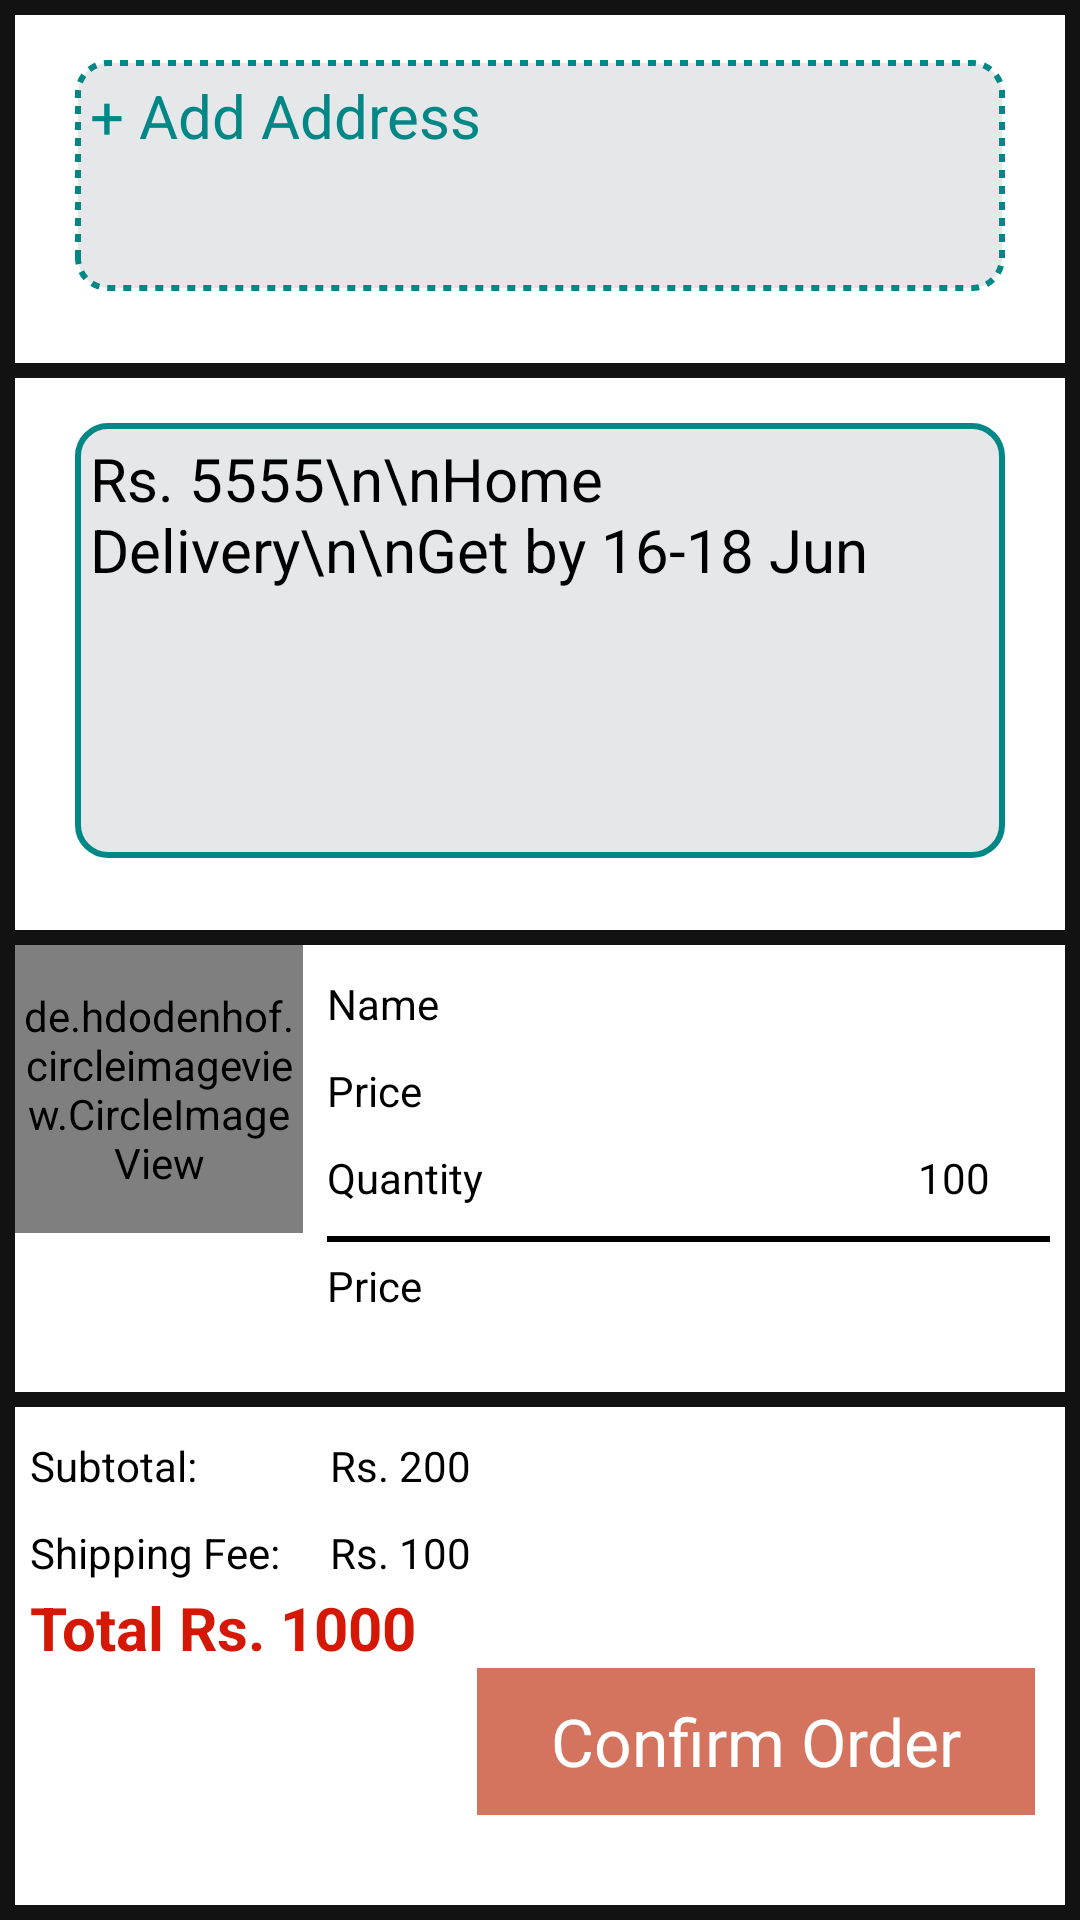

Here is an Android app screen rendered from its layout file. Give the layout XML and the strings, colors and styles it references.
<!-- AndroidManifest.xml: application theme Theme.MyApplication -->
<!-- res/layout/activity_purchase_product.xml -->
<?xml version="1.0" encoding="utf-8"?>
<LinearLayout xmlns:android="http://schemas.android.com/apk/res/android"
    xmlns:app="http://schemas.android.com/apk/res-auto"
    xmlns:tools="http://schemas.android.com/tools"
    android:layout_width="match_parent"
    android:layout_height="match_parent"
    android:orientation="vertical"
    android:padding="5dp"
    android:paddingBottom="500dp"
    android:background="@color/browser_actions_bg_grey"
    tools:context=".Buyer.PurchaseProductActivity">

    <LinearLayout
        android:layout_width="match_parent"
        android:background="@color/white"
        android:layout_height="116dp">

        <TextView
            android:id="@+id/Address"
            android:layout_width="match_parent"
            android:layout_height="77dp"
            android:layout_marginStart="20dp"
            android:layout_marginEnd="20dp"
            android:layout_marginTop="15sp"
            android:background="@drawable/address_design"
            android:maxLines="4"
            android:text="+ Add Address"
            android:textColor="@color/teal_700"
            android:textSize="20sp">
        </TextView>
    </LinearLayout>

    <LinearLayout
        android:layout_width="match_parent"
        android:layout_height="184dp"
        android:layout_marginTop="5dp"
        android:background="@color/white">

        <TextView
            android:layout_width="match_parent"
            android:layout_height="145dp"
            android:layout_marginStart="20dp"
            android:layout_marginEnd="20dp"
            android:layout_marginTop="15sp"
            android:background="@drawable/price_design"
            android:lines="5"
            android:maxLines="5"
            android:id="@+id/tvShip"
            android:text="Rs. 5555\n\nHome Delivery\n\nGet by 16-18 Jun"
            android:textColor="@color/black"
            android:textSize="20sp">
        </TextView>
    </LinearLayout>

    <LinearLayout
        android:layout_width="match_parent"
        android:layout_height="149dp"
        android:layout_marginTop="5dp"
        android:background="@color/white"
        android:orientation="horizontal">

        <de.hdodenhof.circleimageview.CircleImageView
            android:id="@+id/ImgProductP"
            android:layout_width="96dp"
            android:layout_height="96dp"
            app:civ_border_color="#FF000000"
            app:civ_border_width="2dp" />

        <LinearLayout
            android:layout_width="match_parent"
            android:layout_height="wrap_content"
            android:orientation="vertical"
            android:paddingStart="8dp"
            android:paddingEnd="5dp">

            <TextView
                android:id="@+id/tvProductNameP"
                android:layout_width="match_parent"
                android:layout_height="wrap_content"
                android:layout_marginTop="10dp"
                android:maxLines="1"
                android:text="Name"
                android:textColor="@color/black"
                tools:text="Name" />

            <TextView
                android:id="@+id/tvProductPriceP"
                android:layout_width="match_parent"
                android:layout_height="wrap_content"
                android:layout_marginTop="10dp"
                android:text="Price"
                android:textColor="@color/black"
                tools:text="Price" />
<LinearLayout
    android:layout_width="match_parent"
    android:orientation="horizontal"
    android:layout_marginTop="10dp"
    android:layout_height="wrap_content">

    <TextView
        android:layout_width="wrap_content"
        android:layout_height="wrap_content"
        android:text="Quantity"
        android:textColor="@color/black"
        tools:text="Quantity" />
            <TextView
                android:id="@+id/tvProductQuantityP"
                android:layout_width="match_parent"
                android:layout_height="wrap_content"
                android:layout_gravity="end"
                android:gravity="end"
                android:layout_marginEnd="20dp"
                android:text="100"
                android:textColor="@color/black"
                tools:text="100" />
</LinearLayout>
            <View
                android:layout_width="match_parent"
                android:layout_height="2dp"
                android:layout_marginTop="10dp"
                android:background="@color/black" />
            <LinearLayout
                android:layout_width="match_parent"
                android:layout_height="wrap_content"
                android:layout_marginTop="5dp"
                android:orientation="horizontal">
                <TextView
                    android:layout_width="wrap_content"
                    android:layout_height="wrap_content"
                    android:textColor="@color/black"
                    android:text="Price"
                    tools:text="Price" />
                <TextView
                    android:id="@+id/tvTotalPrice"
                    android:layout_width="match_parent"
                    android:layout_height="wrap_content"
                    android:layout_marginTop="5dp"
                    android:gravity="end"
                    android:layout_gravity="end"
                    android:textColor="@color/black"
                    tools:text="200" />
            </LinearLayout>
        </LinearLayout>

    </LinearLayout>

    <LinearLayout
        android:layout_width="match_parent"
        android:layout_height="wrap_content"
        android:background="@color/white"
        android:layout_marginTop="5dp"
        android:orientation="horizontal">
        <TextView
            android:layout_width="90dp"
            android:layout_height="wrap_content"
            android:text="Subtotal:  "
            android:textColor="@color/black"
            android:layout_marginTop="10dp"
            android:layout_marginStart="5dp">
        </TextView>
        <TextView
            android:layout_width="wrap_content"
            android:id="@+id/subtotal"
            android:layout_height="wrap_content"
            android:layout_marginTop="10dp"
            android:gravity="end"
            android:layout_marginStart="10dp"
            android:text="Rs. 200"
            android:textColor="@color/black">
        </TextView>
    </LinearLayout>
    <LinearLayout
        android:layout_width="match_parent"
        android:layout_height="wrap_content"
        android:background="@color/white"
        android:orientation="horizontal">
        <TextView
            android:layout_width="90dp"
            android:layout_height="wrap_content"
            android:text="Shipping Fee:  "
            android:textColor="@color/black"
            android:layout_marginStart="5dp"
            android:layout_marginTop="10dp">
        </TextView>

        <TextView
            android:layout_width="wrap_content"
            android:layout_height="wrap_content"
            android:layout_marginTop="10dp"
            android:id="@+id/shipPrice"
            android:gravity="end"
            android:text="Rs. 100"
            android:layout_marginStart="10dp"
            android:textColor="@color/black"></TextView>
    </LinearLayout>

    <LinearLayout
        android:layout_width="match_parent"
        android:layout_height="0dp"
        android:layout_gravity="bottom"
        android:layout_weight="1"
        android:background="@color/white"
        android:gravity="bottom"
        android:orientation="vertical">

        <TextView
            android:layout_width="wrap_content"
            android:layout_height="wrap_content"
            android:layout_marginStart="5dp"
            android:text="Total Rs. 1000"
            android:textStyle="bold"
            android:textSize="20dp"
            android:id="@+id/grandTotal"
            android:textColor="#D51805 "></TextView>

        <TextView
            android:layout_width="186dp"
            android:layout_height="49dp"
            android:layout_gravity="end"
            android:id="@+id/proceedToPay"
            android:layout_marginEnd="10dp"
            android:layout_marginBottom="30dp"
            android:background="#EBD16951"
            android:gravity="center"
            android:text="Confirm Order"
            android:textAppearance="@style/TextAppearance.AppCompat.Large"
            android:textColor="@android:color/white"></TextView>
    </LinearLayout>
</LinearLayout>
<!-- resources referenced by this layout -->
<resources>
  <!-- drawable address_design (drawable) -->
  <?xml version="1.0" encoding="utf-8"?>
  <shape xmlns:tools="http://schemas.android.com/tools"
      xmlns:android="http://schemas.android.com/apk/res/android"
  
      tools:ignore="ExtraText">
      <solid android:color="#E5E7E9" />
      <stroke
          android:color="@color/teal_700"
          android:dashWidth="8px"
          android:dashGap="8px"
          android:width="2dp"/>
          />
      <corners
          android:radius="10dp"
          />
      <padding
          android:top="5dp"
          android:right="5dp"
          android:bottom="5dp"
          android:left="5dp"/>
  
  </shape>
  <!-- drawable price_design (drawable) -->
  <?xml version="1.0" encoding="utf-8"?>
  <shape xmlns:tools="http://schemas.android.com/tools"
      xmlns:android="http://schemas.android.com/apk/res/android"
  
      tools:ignore="ExtraText">
      <solid android:color="#E5E7E9" />
      <stroke
          android:color="@color/teal_700"
          android:dashWidth="0px"
          android:dashGap="0px"
          android:width="2dp"/>
          />
      <corners
          android:radius="10dp"
          />
      <padding
          android:top="5dp"
          android:right="5dp"
          android:bottom="5dp"
          android:left="5dp"/>
  
  </shape>
  <style name="Theme.MyApplication" parent="Theme.MaterialComponents.NoActionBar">
          
          <item name="colorPrimary">@color/teal_200</item>
          <item name="colorPrimaryVariant">@color/teal_700</item>
          <item name="colorOnPrimary">@color/white</item>
          
          <item name="colorSecondary">@color/teal_200</item>
          <item name="colorSecondaryVariant">@color/teal_700</item>
          <item name="colorOnSecondary">@color/black</item>
          
          <item name="android:statusBarColor" tools:targetApi="l">?attr/colorPrimaryVariant</item>
          
      </style>
  <!-- not gathered from this repository: default colours our renderer supplied (Android Studio template values) -->
  <color name="teal_200">#FF03DAC5</color>
  <color name="teal_700">#FF018786</color>
  <color name="black">#FF000000</color>
  <color name="white">#FFFFFFFF</color>
</resources>
